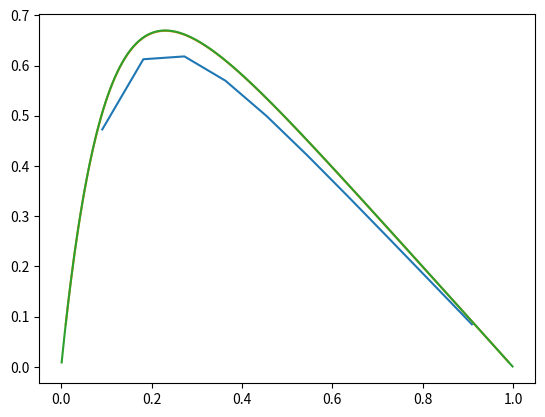

Python code for this plot:
import numpy as np, matplotlib.pyplot as plt, random as r, time


def f(x):               # 3 flops
    return 100*np.exp(-10*x)

# total 3 flops making the arrays
a = -1 #np.ones(n)*float(input("Values of vector a (diagonal): "))
b = 2 #np.ones(n)*float(input("Values of vector b (below diagonal): "))
c = -1 #np.ones(n)*float(input("Values of vector c (over diagonal): "))
#b_temp = np.zeros(n)

def spes_algo(n):
    #n = int(input("Size of the matrix (10, 100 or 1000): "))
    x = np.linspace(0,1,n+2)[1:-1]
    h = 1/(n+1)
    q = (h**2)*f(x)
    index = np.linspace(1,n,n)
    b_temp = (index+1)/index
    q_temp = np.zeros(n)
    q_temp[0] = q[0]
    u = np.zeros(n)

    ####    Forward sub   ####
    #b_temp[0] = b
    t0 = time.time()
    for i in range(1,n):
        #b_temp[i] = b - 1/b_temp[i-1]
        q_temp[i] = q[i] + q_temp[i-1]/b_temp[i-1]


    #### Backward ####
    u[-1] = q_temp[-1]/b_temp[-1]
    for i in range(2,n+1):          # 3*n flops
        u[-i] = (q_temp[-i] + u[-i+1])/b_temp[-i]
    t1 = time.time()
    total = t1-t0
    return u,x,total

def v(x):       # closed-formed solution, 7 flops
    return 1 - (1-np.exp(-10))*x - np.exp(-10*x)

#u_10 = spes_algo(1000)
#u_100 = spes_algo(10000)
#u_1000 = spes_algo(100000)
#u_1000 = spes_algo(1000000)
k = 0
for i in range(1,4):
    for j in range(11):
        u,x,t = spes_algo(10**i)
        k += t
    average_time = k/10
    print(average_time)
    print('Grid size:',i,'x',i)
    plt.plot(x,u,label = ('10^',i))


#plt.plot(x,v(x), label = 'Closed-form')
#plt.legend()
plt.show()
#plt.legend(["Numerical solution","Closed-form solution"])
#plt.title("Grid size: %i, CPU time = %.3f s" % (n,total)); plt.grid()
#plt.show()



"""
Results
0.001371455192565918
Grid size: 3 x 3
0.015735840797424315
Grid size: 4 x 4
0.15725901126861572
Grid size: 5 x 5
1.5743395566940308
Grid size: 6 x 6
"""

"""
produce some selected results
0.0027681589126586914
Grid size: 3 x 3
0.02973027229309082
Grid size: 4 x 4
0.3003588438034058
Grid size: 5 x 5
3.0235891819000242
Grid size: 6 x 6
"""
t_general = np.array([0.0027681589126586914,0.02973027229309082,0.3003588438034058,3.0235891819000242])
t_special = np.array([0.001371455192565918,0.015735840797424315,0.15725901126861572,1.5743395566940308])
pros = t_special/t_general
for i in range(len(pros)):

    print('%.4f' %(pros[i]))


"""
Difference in computation time
0.4954
0.5293
0.5236
0.5207"""
